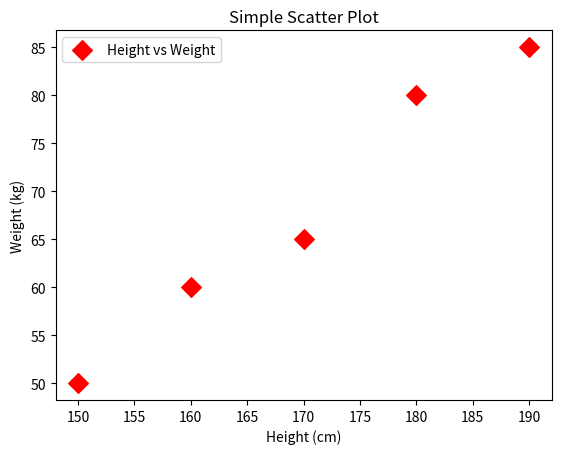

Python code for this plot:
import matplotlib.pyplot as plt

# Example data
x = [150, 160, 170, 180, 190]
y = [50, 60, 65, 80, 85]

plt.scatter(x, y, color = 'red', s = 100, label = 'Height vs Weight', marker = 'D')
plt.title("Simple Scatter Plot")
plt.xlabel("Height (cm)")
plt.ylabel("Weight (kg)")
plt.legend()
plt.show()
